Image classification data set "images" (dhruvp/wbc-classification on GitHub). Class labels (4): eosinophil, lymphocyte, monocyte, neutrophil.

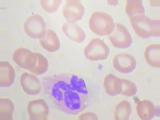
Label: neutrophil

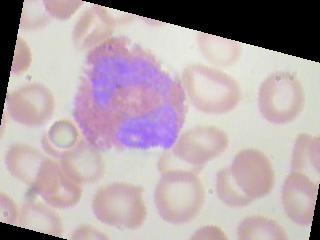
Label: eosinophil

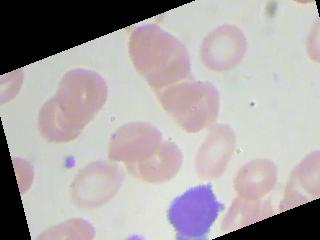
Label: lymphocyte

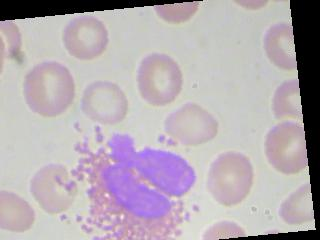
Label: eosinophil

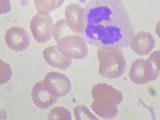
Label: neutrophil

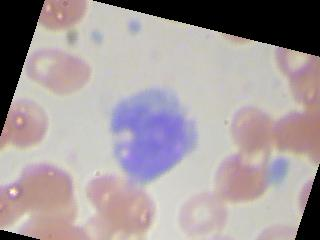
Label: monocyte
